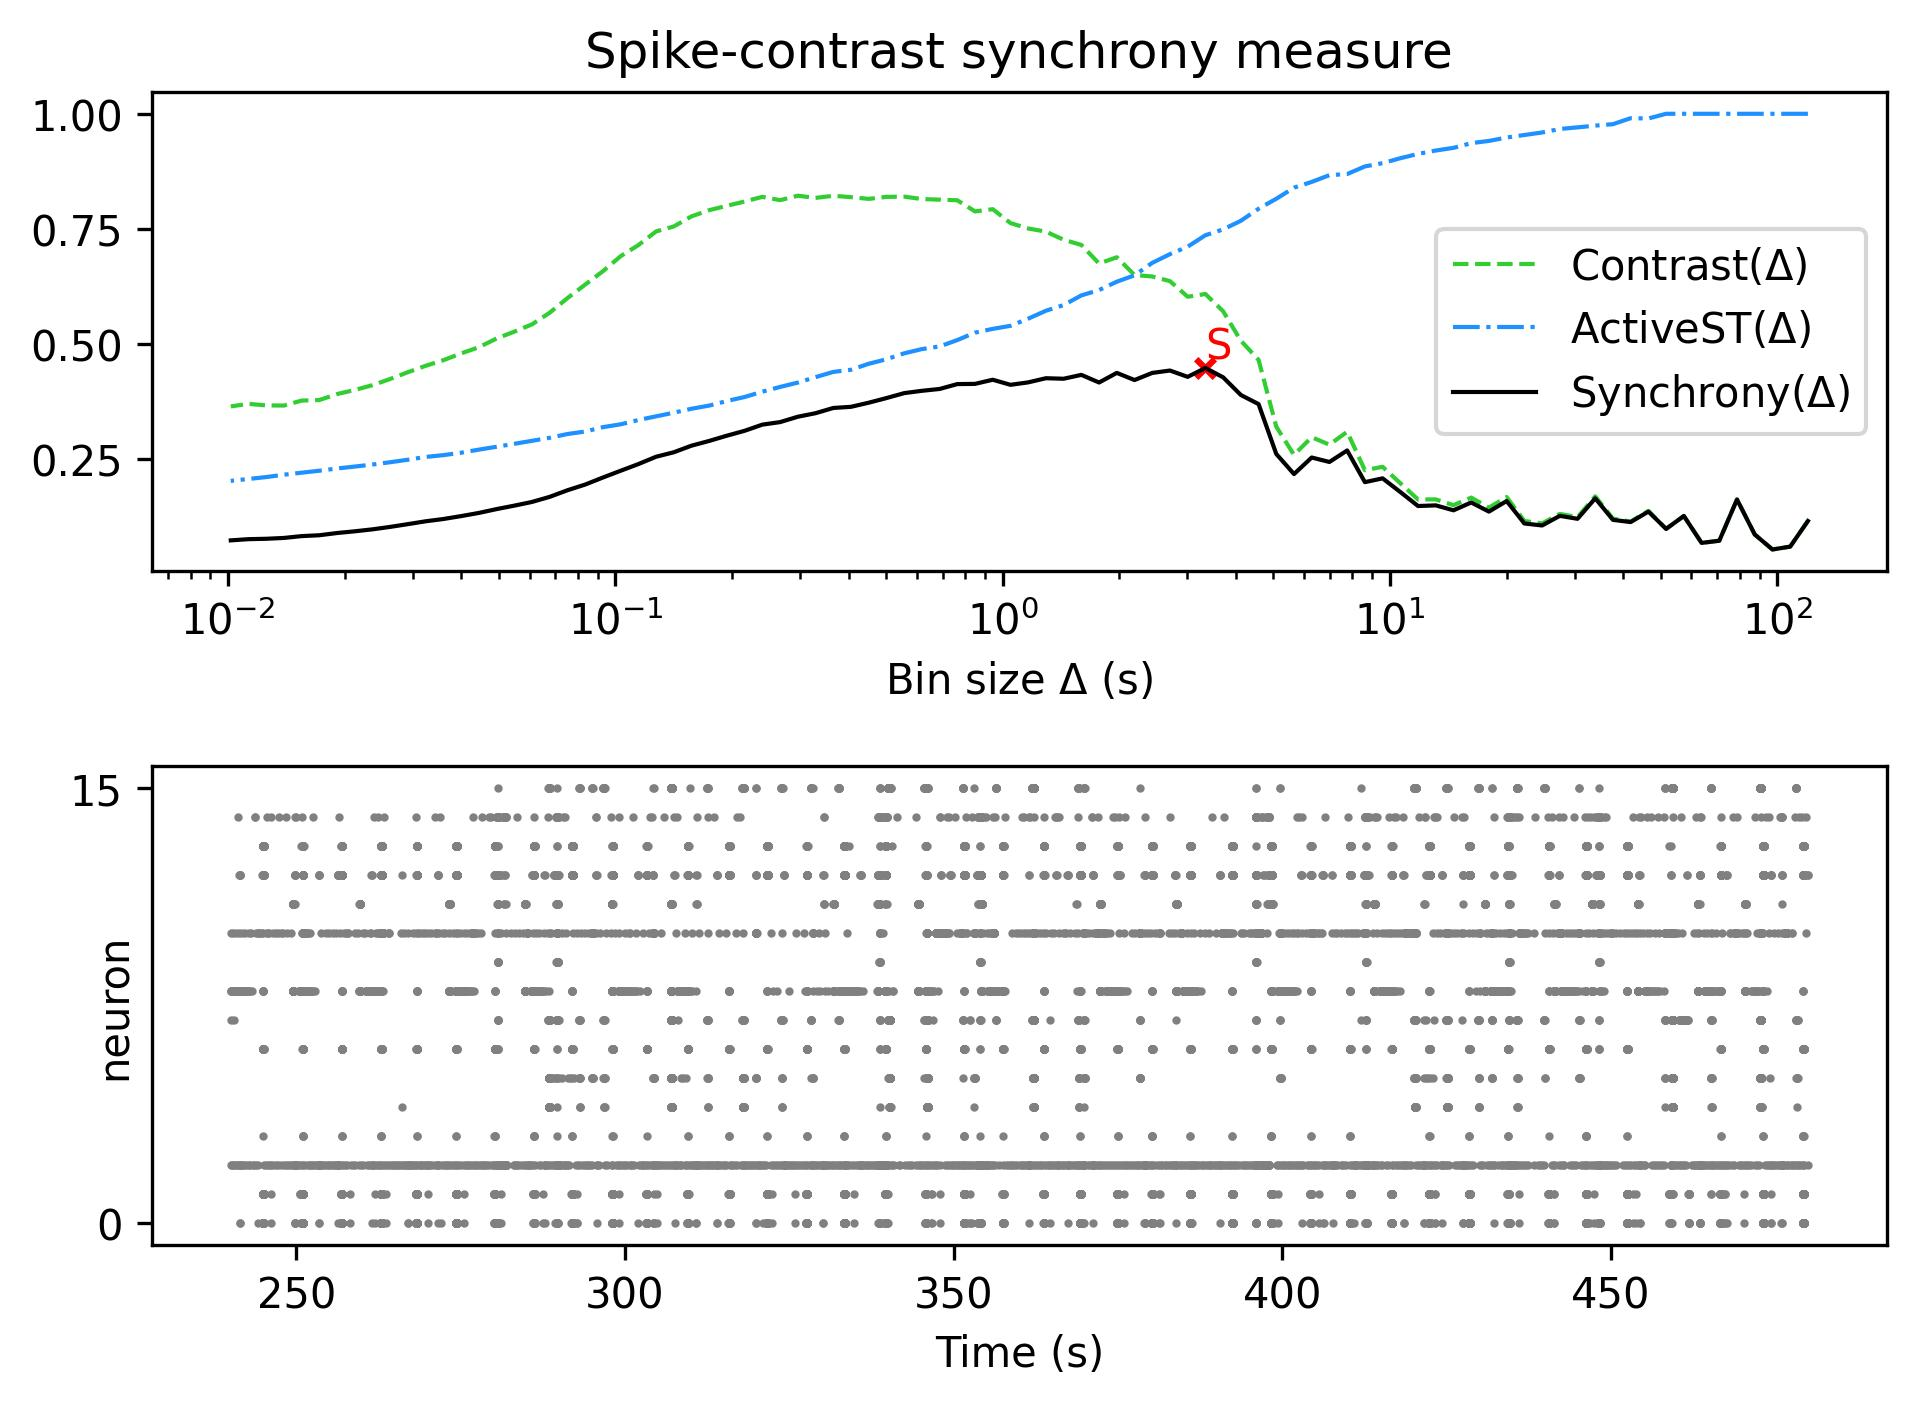

Source data for this figure (header and first rows):
, Spike-contrast (120.0 s), Spike-contrast (108.0 s), Spike-contrast (97.2 s), Spike-contrast (87.48 s), Spike-contrast (78.732 s), Spike-contrast (70.859 s), Spike-contrast (63.773 s), Spike-contrast (57.396 s), Spike-contrast (51.656 s), Spike-contrast (46.49 s), Spike-contrast (41.841 s), Spike-contrast (37.657 s), Spike-contrast (33.892 s), Spike-contrast (30.502 s), Spike-contrast (27.452 s), Spike-contrast (24.707 s), Spike-contrast (22.236 s), Spike-contrast (20.013 s), Spike-contrast (18.011 s), Spike-contrast (16.21 s), Spike-contrast (14.589 s), Spike-contrast (13.13 s), Spike-contrast (11.817 s)
0, 0.1163, 0.06066, 0.05448, 0.08704, 0.1629, 0.07351, 0.06875, 0.1272, 0.09918, 0.1368, 0.114, 0.1187, 0.1655, 0.121, 0.1274, 0.1065, 0.1109, 0.1596, 0.1367, 0.1565, 0.1395, 0.1502, 0.1488
